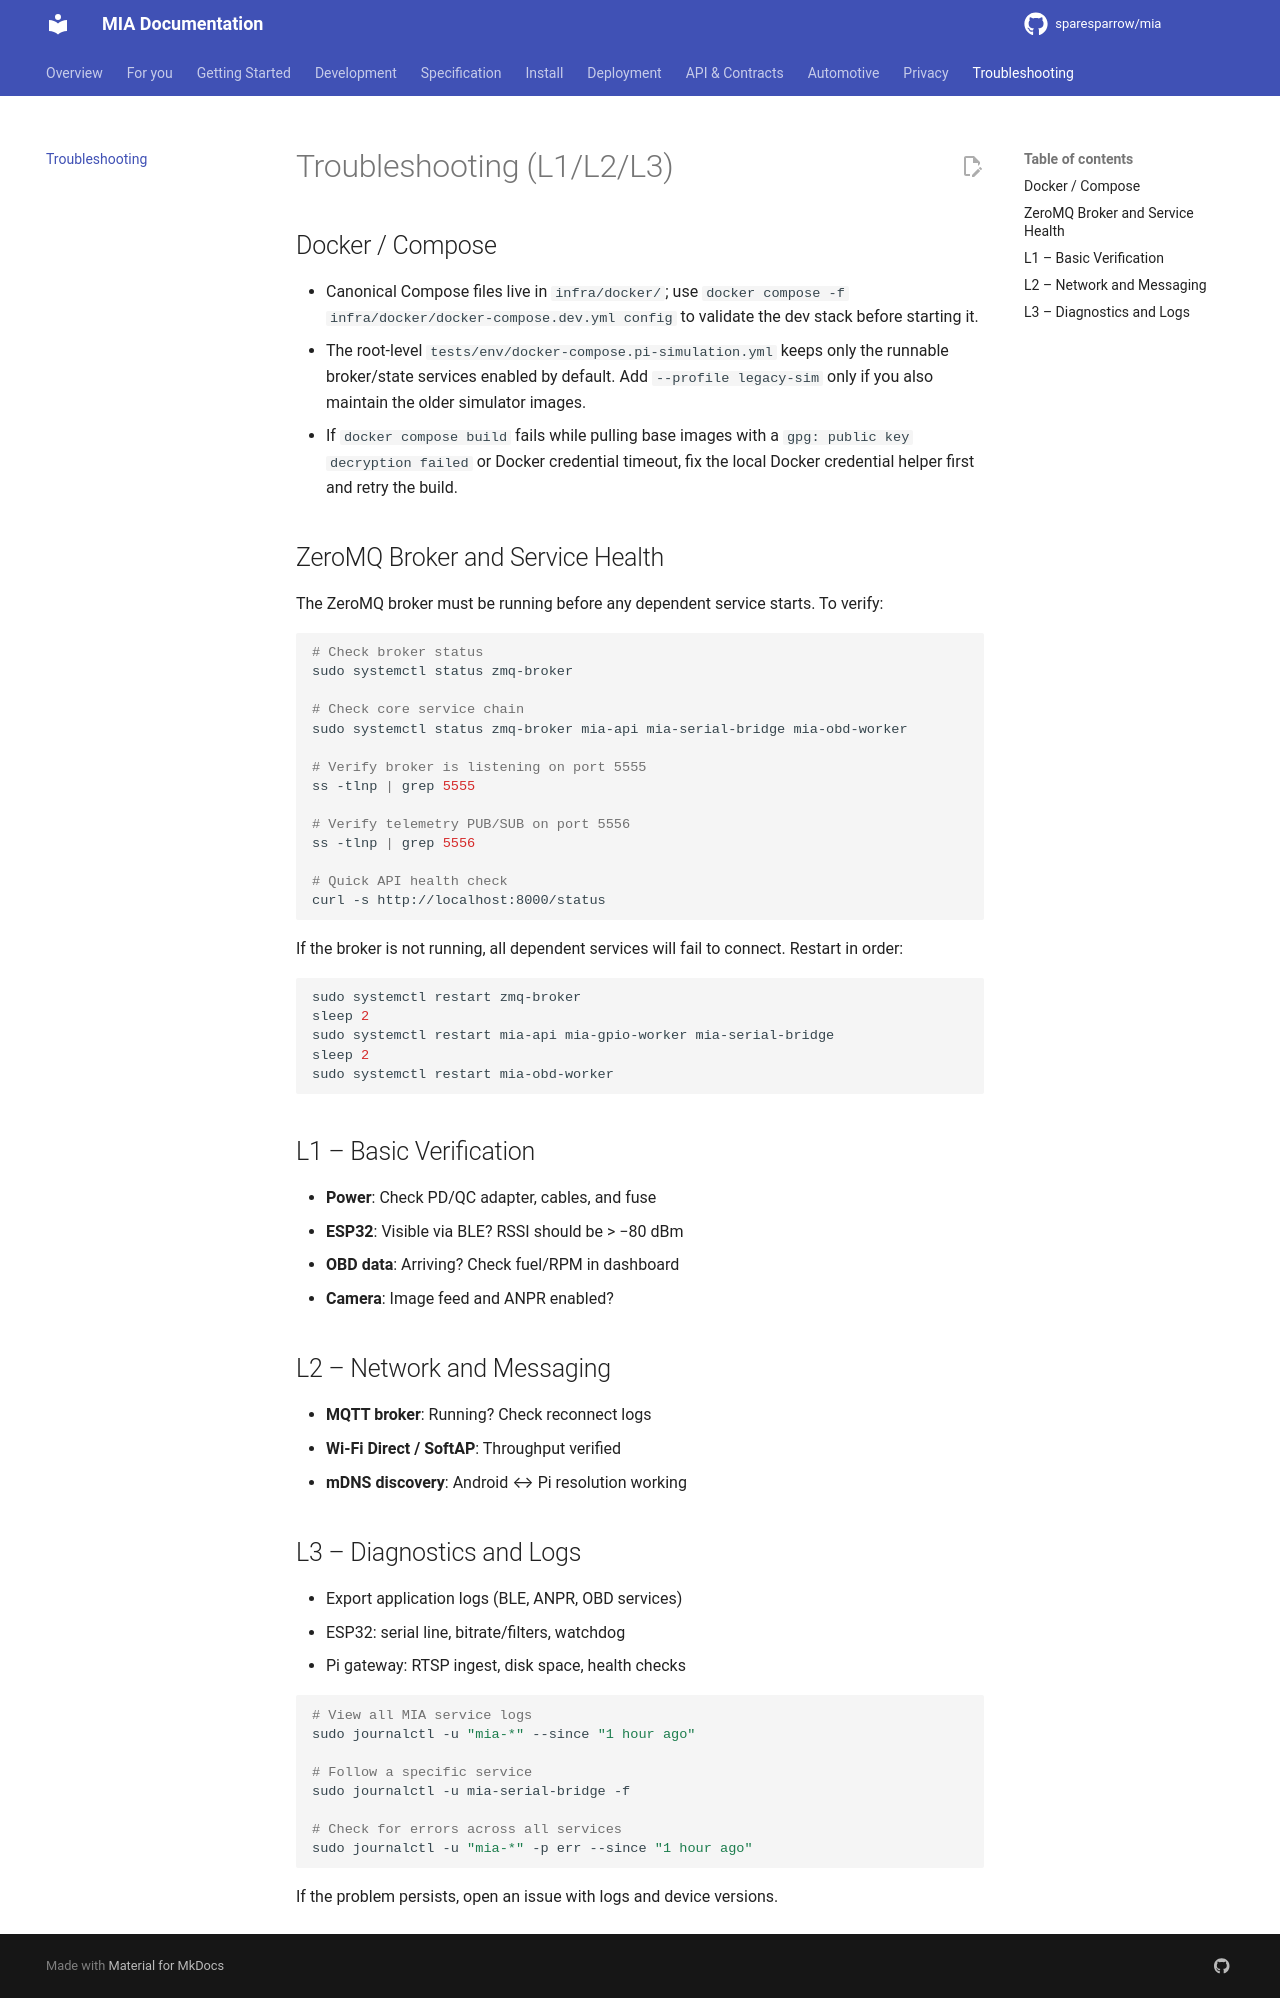

repository: sparesparrow/mia · page: docs/troubleshooting/index.html · generator: mkdocs

# Troubleshooting (L1/L2/L3)

## Docker / Compose

- Canonical Compose files live in `infra/docker/`; use `docker compose -f infra/docker/docker-compose.dev.yml config` to validate the dev stack before starting it.
- The root-level `tests/env/docker-compose.pi-simulation.yml` keeps only the runnable broker/state services enabled by default. Add `--profile legacy-sim` only if you also maintain the older simulator images.
- If `docker compose build` fails while pulling base images with a `gpg: public key decryption failed` or Docker credential timeout, fix the local Docker credential helper first and retry the build.

## ZeroMQ Broker and Service Health

The ZeroMQ broker must be running before any dependent service starts. To verify:

```bash
# Check broker status
sudo systemctl status zmq-broker

# Check core service chain
sudo systemctl status zmq-broker mia-api mia-serial-bridge mia-obd-worker

# Verify broker is listening on port 5555
ss -tlnp | grep 5555

# Verify telemetry PUB/SUB on port 5556
ss -tlnp | grep 5556

# Quick API health check
curl -s http://localhost:8000/status
```

If the broker is not running, all dependent services will fail to connect. Restart in order:

```bash
sudo systemctl restart zmq-broker
sleep 2
sudo systemctl restart mia-api mia-gpio-worker mia-serial-bridge
sleep 2
sudo systemctl restart mia-obd-worker
```

## L1 – Basic Verification

- **Power**: Check PD/QC adapter, cables, and fuse
- **ESP32**: Visible via BLE? RSSI should be > −80 dBm
- **OBD data**: Arriving? Check fuel/RPM in dashboard
- **Camera**: Image feed and ANPR enabled?

## L2 – Network and Messaging

- **MQTT broker**: Running? Check reconnect logs
- **Wi‑Fi Direct / SoftAP**: Throughput verified
- **mDNS discovery**: Android ↔ Pi resolution working

## L3 – Diagnostics and Logs

- Export application logs (BLE, ANPR, OBD services)
- ESP32: serial line, bitrate/filters, watchdog
- Pi gateway: RTSP ingest, disk space, health checks

```bash
# View all MIA service logs
sudo journalctl -u "mia-*" --since "1 hour ago"

# Follow a specific service
sudo journalctl -u mia-serial-bridge -f

# Check for errors across all services
sudo journalctl -u "mia-*" -p err --since "1 hour ago"
```

If the problem persists, open an issue with logs and device versions.
